Run: headless pygame with SDL's dummy video driver; simulated clock (each Clock.tick advances the game by its frame time, no real sleeping); random seed 0; keys injected as events and as key.get_pressed() state; no mouse input.
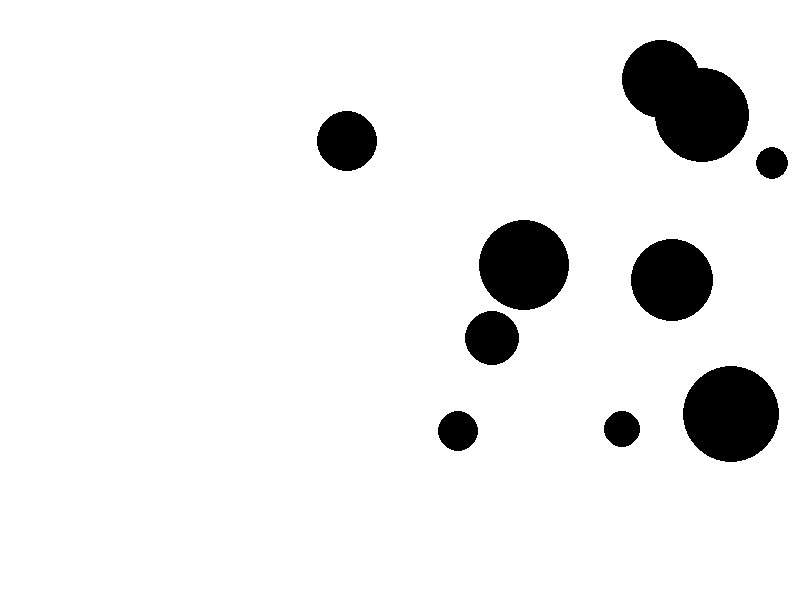
Frame 1 of 4 · flips 1–60 · no input
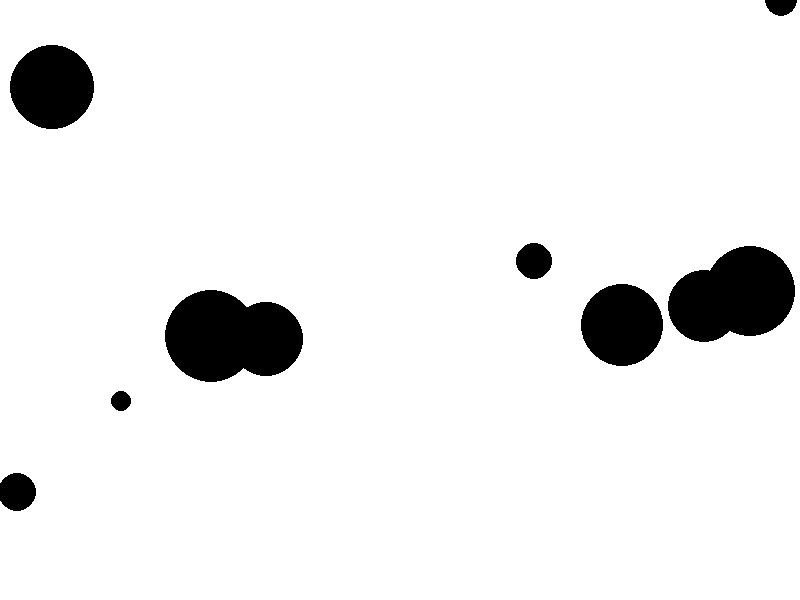
Frame 2 of 4 · flips 61–180 · tapped SPACE, RETURN · held RIGHT (→), D
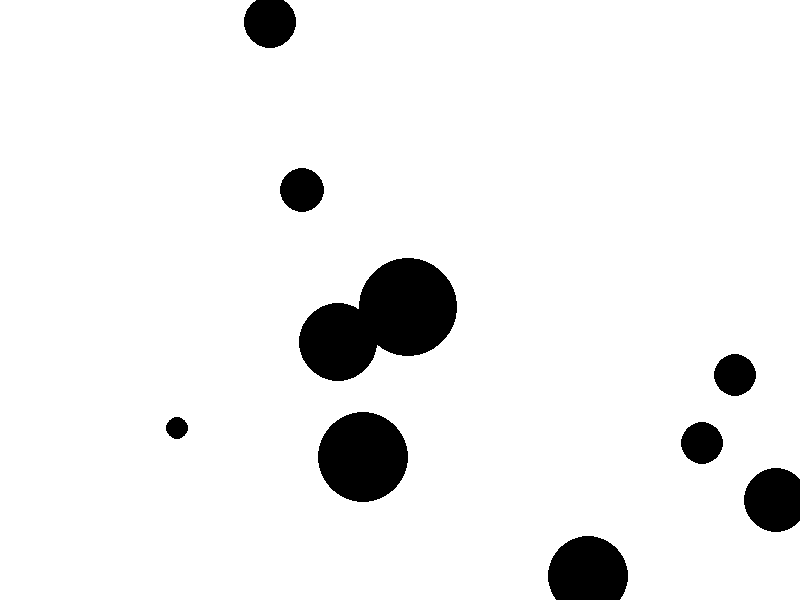
Frame 3 of 4 · flips 181–300 · held DOWN (↓), S
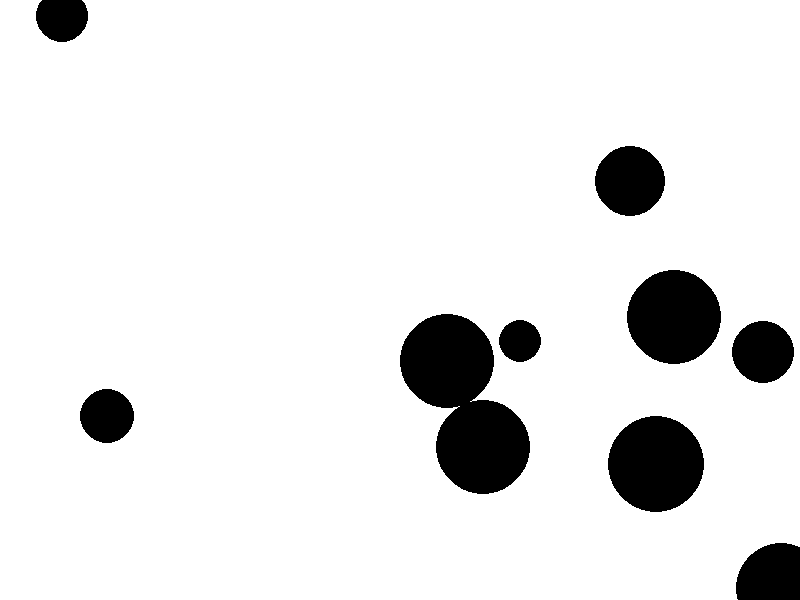
Frame 4 of 4 · flips 301–420 · held LEFT (←), A, UP (↑), W

The pygame program that drew these frames:

import pygame
import random

# Set the width and height of the window
WIDTH, HEIGHT = 800, 600

# Initialize Pygame
pygame.init()

# Set the window title
pygame.display.set_caption("Visual Genetic Algorithm")

# Set the window size and position
pygame.display.set_mode((WIDTH, HEIGHT), pygame.RESIZABLE)

# Set the background color to white
screen = pygame.display.get_surface()
bg_color = pygame.Color('white')

# Define a class for circles
class Circle:
    def __init__(self, x, y, r):
        self.x = x
        self.y = y
        self.r = r

    def draw(self, surface, color):
        pygame.draw.circle(surface, color, (self.x, self.y), self.r)

# Create a population of random circles
population = []
for i in range(100):
    x = random.randint(0, WIDTH)
    y = random.randint(0, HEIGHT)
    r = random.randint(10, 50)
    population.append(Circle(x, y, r))

# Run the genetic algorithm
while True:
    # Check for events
    for event in pygame.event.get():
        if event.type == pygame.QUIT:
            pygame.quit()
            sys.exit()

    # Clear the screen
    screen.fill(bg_color)

    # Draw the circles
    for circle in population:
        circle.draw(screen, (0, 0, 0))

    # Select the fittest circles
    fittest = []
    for i in range(10):
        fittest.append(random.choice(population))

    # Create a new generation of circles by mutating the fittest ones
    new_generation = []
    for circle in fittest:
        x = random.randint(0, WIDTH)
        y = random.randint(0, HEIGHT)
        r = random.randint(10, 50)
        new_generation.append(Circle(x, y, r))

    # Replace the current population with the new generation
    population = new_generation

    # Update the display
    pygame.display.update()
